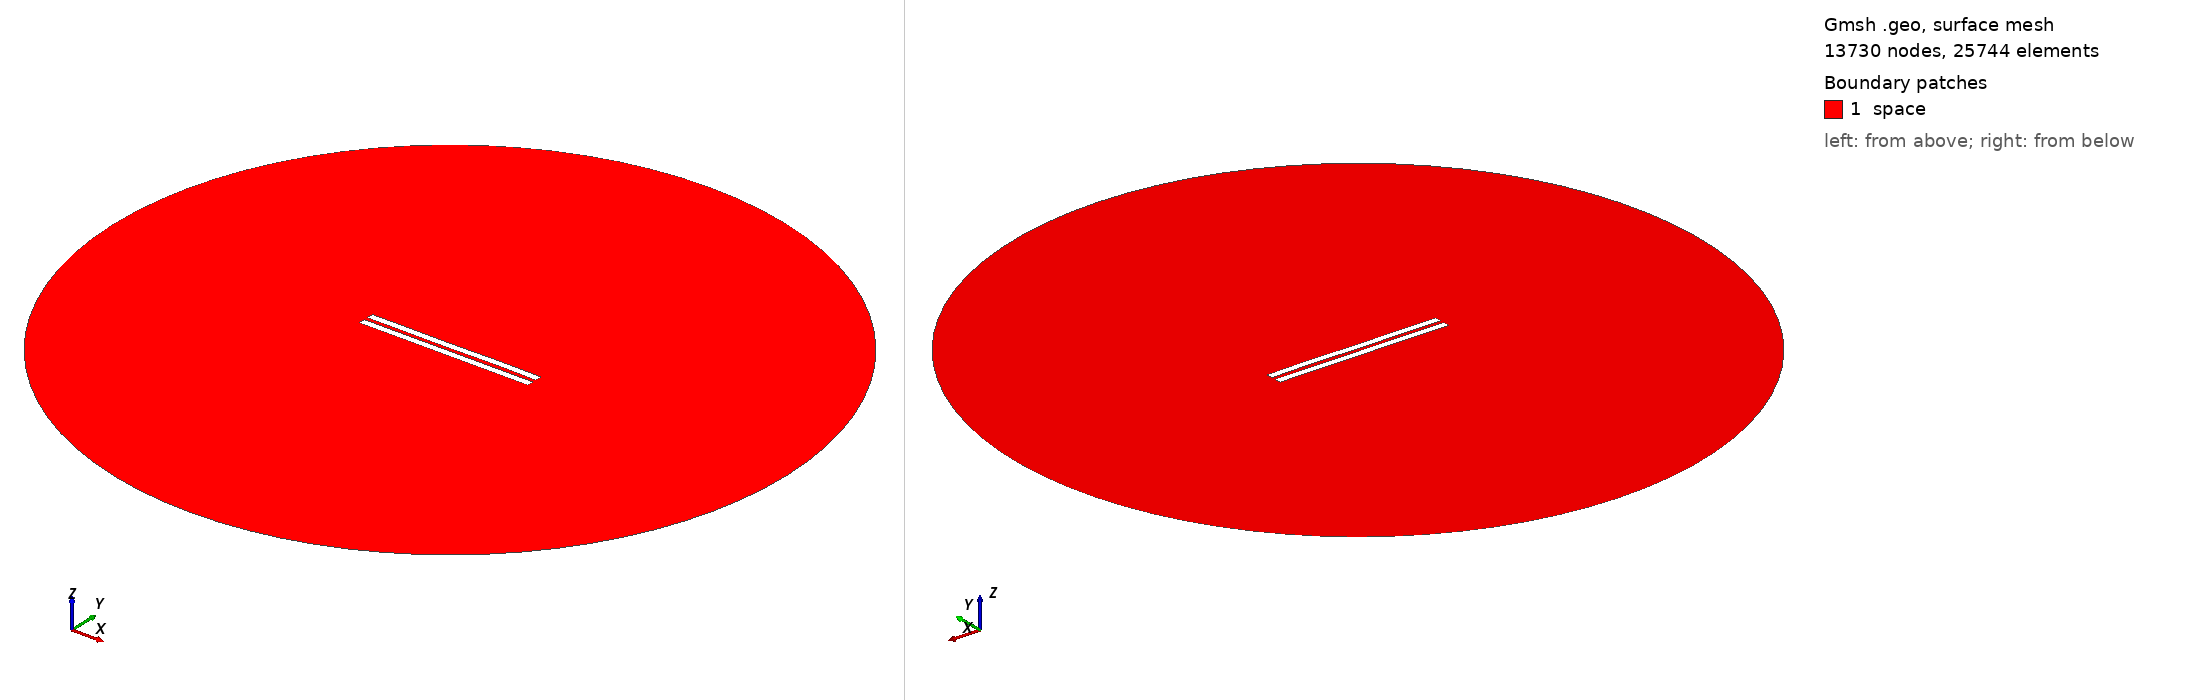

Gmsh geometry script, surface-meshed: 13730 nodes, 25744 surface elements. Boundary patches (legend numbers): 1 space. Left view from above one corner, right view from below the opposite corner. Legend entries are the model's physical surfaces. The drawing asked Gmsh for element sizes between 1% and 20% of the model's largest extent; the script's own settings can give other sizes.

=== 2934.geo (drawn) ===
//---------------------------------------
// Geometry kernel
//---------------------------------------

SetFactory("OpenCASCADE");



//---------------------------------------
// Parameters of the geometry
//---------------------------------------

// Overetch of the upper plate
overetch = 0.0;

// Distance between the plates
distance = 2.5;

// Discretization over the x axis (for the deformation)
nx = 50; 

// Length of the plate
L = 100 - overetch; 

// Number of modes
n = 4; 

// 1st mode coefficient
coeff(1) = 0.07499999999999998;
beta(1) = 0.596864 * 3.1415926535 / L;

// 2nd mode coefficient
coeff(2) = 0.0;
beta(2) = 1.49418 * 3.1415926535 / L;

// 3rd mode coefficient
coeff(3) = -0.075;
beta(3) = 2.50025 * 3.1415926535 / L;

// 4th mode coefficient
coeff(4) = 0.07499999999999998;
beta(4) = 3.49999 * 3.1415926535 / L;



//---------------------------------------
// Upper plate (deformed rectangle)
//---------------------------------------

// Coordiantes of the upper plate
xmin = -50;
xmax = 50 - overetch;

// Height of the upper plate
yheight = 4 - 2 * overetch;

// Indexes of the points
UpperID[] = {};
LowerID[] = {};
LeftID[] = {};
RightID[] = {};

// Point index
p = 1;

// Horizontal edges
For i In {1:nx}
    x = xmin + (i-1)*(xmax - xmin)/(nx-1);

    y_bottom = distance / 2 + overetch;
    For j In {1:n}
        C = (Cosh(beta(j)*L) + Cos(beta(j)*L)) / (Sinh(beta(j)*L) + Sin(beta(j)*L));
        y_bottom  = y_bottom + coeff(j) * (Cosh(beta(j)*(x+50)) - Cos(beta(j)*(x+50)) - C * (Sinh(beta(j)*(x+50)) - Sin(beta(j)*(x+50))));
    EndFor

    y_top = y_bottom + yheight;

    Point(p) = {x, y_top, 0, 1.0};
    UpperID[i] = p;
    p = p + 1;

    Point(p) = {x, y_bottom, 0, 1.0};
    LowerID[i] = p;
    p = p + 1;
EndFor

// Create point lists
UpperPts[] = {}; LowerPts[] = {};
For i In {1:nx}
  UpperPts[] += {UpperID[i]};
  LowerPts[] += {LowerID[i]};
EndFor

// Build splines
Spline(1) = {UpperPts[]};
Spline(2) = {LowerPts[]};
Line(3) = {LowerPts[nx-1], UpperPts[nx-1]};
Line(4) = {LowerPts[0], UpperPts[0]};

// Build the plane surface
Curve Loop(1) = {2, 3, -1, -4};
Plane Surface(1) = {1};



//---------------------------------------
// Lower plate (rectangle)
//---------------------------------------

// Vertices
Point(1001) = {-50, -1, 0, 1.0};
Point(1002) = { 50, -1, 0, 1.0};
Point(1003) = { 50,  -5, 0, 1.0};
Point(1004) = {-50,  -5, 0, 1.0};

// Edges
Line(5) = {1001, 1002};
Line(6) = {1002, 1003};
Line(7) = {1003, 1004};
Line(8) = {1004, 1001};

// Plane surface
Line Loop(2) = {5, 6, 7, 8};
Plane Surface(2) = {2}; 



//---------------------------------------
// Outer (fictious) boundary
//---------------------------------------

// Points
Point(1005) = {0, 0, 0};       // Center
Point(1006) = {200, 0, 0};     // Start point
Point(1007) = {0, 200, 0};     // 90 degrees
Point(1008) = {-200, 0, 0};    // 180 degrees
Point(1009) = {0, -200, 0};    // 270 degrees

// Circle arcs (each needs start, center, end)
Circle(9) = {1006, 1005, 1007};
Circle(10) = {1007, 1005, 1008};
Circle(11) = {1008, 1005, 1009};
Circle(12) = {1009, 1005, 1006};

// Plane surface for the entire domain
Curve Loop(3) = {9, 10, 11, 12};
Surface(3) = {3};

// Subtract the plates from the whole domain to obtain the actual domain where we want to solve the equations
BooleanDifference{ Surface{3}; Delete; }{ Surface{1}; Surface{2}; Delete; }




//---------------------------------------
// Transfinite Lines/Curves
//---------------------------------------

// Set the number of points on the boundaries
r = 7;

// Plates
Transfinite Curve {1, 2} = 50*r Using Progression 1;
Transfinite Curve {3, 4} = 2*r Using Progression 1;
Transfinite Line {5, 7} = 50*r Using Progression 1;
Transfinite Line {6, 8} = 2*r Using Progression 1;

// Outer boundary
Transfinite Line {9, 10, 11, 12} = 20 Using Progression 1;



//---------------------------------------
// Physical groups
//---------------------------------------                

// Physical curves (boundaries)
Physical Line("force_segment", 10) = {2};
Physical Line("upper_plate", 11) = {1, 3, 4};
Physical Line("lower_plate", 12) = {5, 6, 7, 8};
Physical Line("boundary", 20) = {9, 10, 11, 12};

// Physical Surfaces
Physical Surface("space", 30) = {3};



//---------------------------------------
// 6. Generate the Mesh
//---------------------------------------

// 2D mesh generation
Mesh 2;
